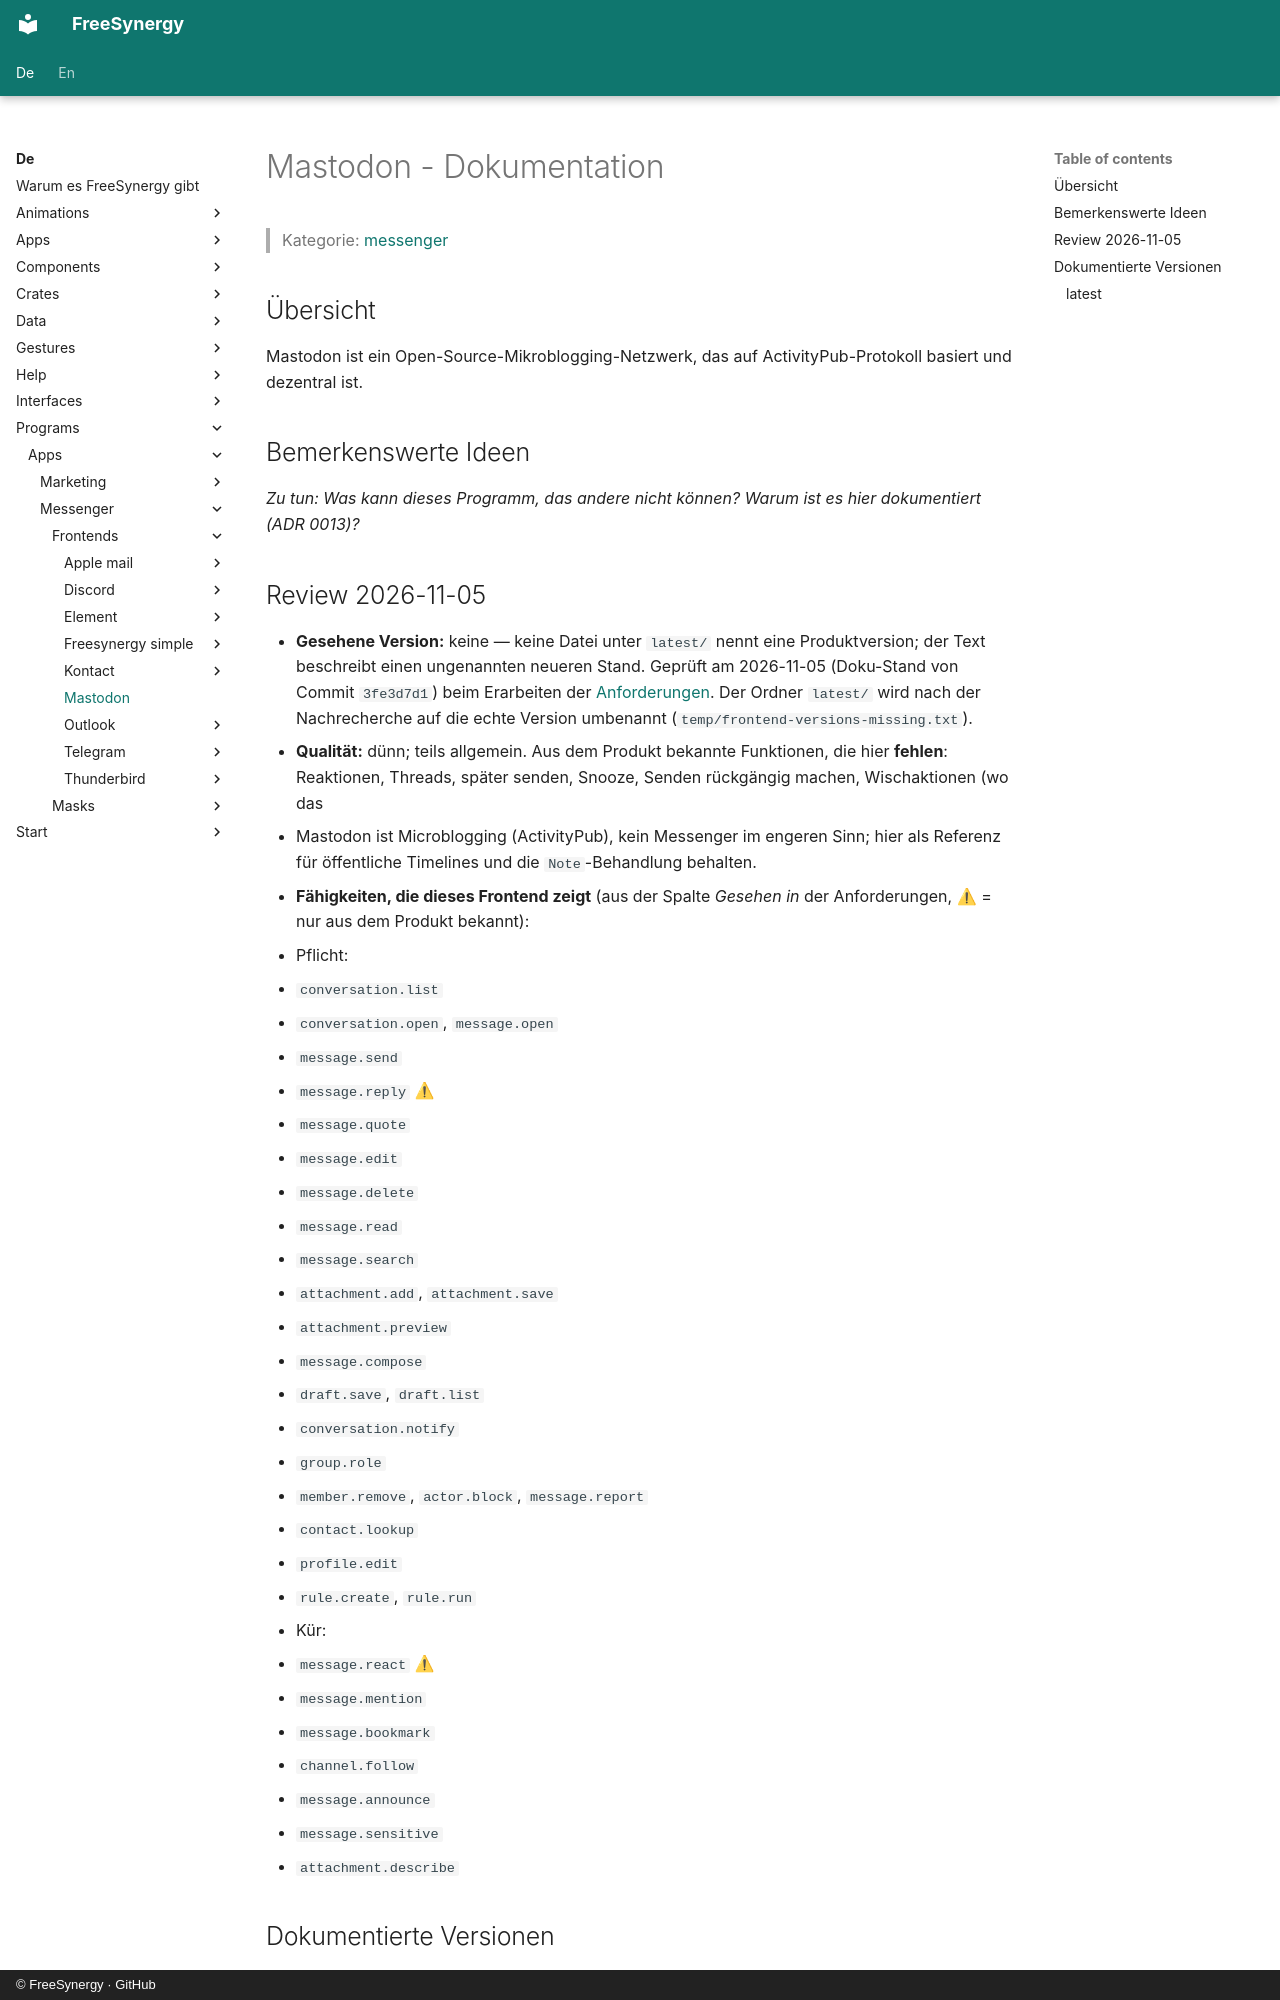

repository: FreeSynergy/fs-documentation · page: de/programs/apps/messenger/frontends/mastodon/index.html · generator: mkdocs · copyright: © FreeSynergy · GitHub

# Mastodon - Dokumentation

> Kategorie: [messenger](../../index.md)

## Übersicht

Mastodon ist ein Open-Source-Mikroblogging-Netzwerk, das auf ActivityPub-Protokoll basiert und dezentral ist.

## Bemerkenswerte Ideen

_Zu tun: Was kann dieses Programm, das andere nicht können? Warum ist es hier dokumentiert (ADR 0013)?_

## Review 2026-11-05

- **Gesehene Version:** keine — keine Datei unter `latest/` nennt eine Produktversion; der Text
  beschreibt einen ungenannten neueren Stand. Geprüft am 2026-11-05 (Doku-Stand von Commit
  `3fe3d7d1`) beim Erarbeiten der [Anforderungen](../../requirements.md). Der Ordner `latest/` wird
  nach der Nachrecherche auf die echte Version umbenannt (`temp/frontend-versions-missing.txt`).
- **Qualität:** dünn; teils allgemein. Aus dem Produkt bekannte Funktionen, die hier **fehlen**:
  Reaktionen, Threads, später senden, Snooze, Senden rückgängig machen, Wischaktionen (wo das
- Mastodon ist Microblogging (ActivityPub), kein Messenger im engeren Sinn; hier als Referenz für öffentliche Timelines und die `Note`-Behandlung behalten.
- **Fähigkeiten, die dieses Frontend zeigt** (aus der Spalte *Gesehen in* der Anforderungen,
  ⚠ = nur aus dem Produkt bekannt):
  - Pflicht:
  - `conversation.list`
  - `conversation.open`, `message.open`
  - `message.send`
  - `message.reply` ⚠
  - `message.quote`
  - `message.edit`
  - `message.delete`
  - `message.read`
  - `message.search`
  - `attachment.add`, `attachment.save`
  - `attachment.preview`
  - `message.compose`
  - `draft.save`, `draft.list`
  - `conversation.notify`
  - `group.role`
  - `member.remove`, `actor.block`, `message.report`
  - `contact.lookup`
  - `profile.edit`
  - `rule.create`, `rule.run`
  - Kür:
  - `message.react` ⚠
  - `message.mention`
  - `message.bookmark`
  - `channel.follow`
  - `message.announce`
  - `message.sensitive`
  - `attachment.describe`
